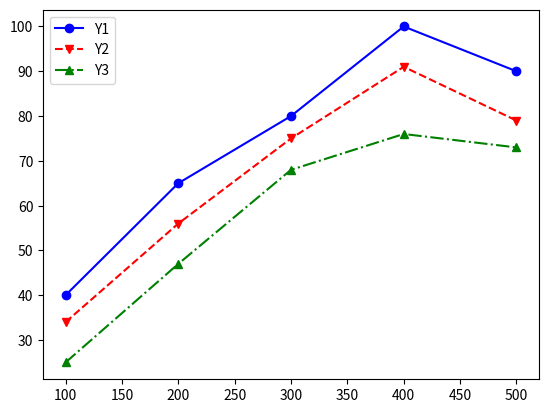

Generate this figure with matplotlib:
# -*- coding: utf-8 -*-
"""
Created on Wed Jul 28 09:44:01 2021

[redacted]
"""

# Pg320　グラフを描く

# import matplotlib.pyplot as plt

# price = [200, 300, 400, 500, 600]

# count = [31, 29, 25, 28 , 26]

# plt.plot(price, count)
# plt.tite("count - price")
# plt.xlabel("price")
# plt.ylabel("count")

# plt.show()

# # ==========================================================================

# # グリードとマーカーを表示する

# import matplotlib.pyplot as plt

# price = [200, 300, 400, 500, 600]
# count = [31, 29, 25, 28 , 26]

# plt.plot(price, count, marker="o")
# plt.title("count - price")
# plt.xlabel("price")
# plt.ylabel("count")
# plt.grid(True)
# plt.show()


# # ==========================================================================
# # Pg322 - グラフを画像保存する
# import matplotlib.pyplot as plt
# import math

# X = range(0, 360)
# Y = [math.sin(math.radians(d)) for d in X]
# plt.plot(X, Y)
# plt.savefig("sin.png")
# plt.show()


# # ==========================================================================
# # Pg323 複数のグラフを重ねる
# import matplotlib.pyplot as plt
# import math

# X = range(0, 360)
# S = [math.sin(math.radians(d)) for d in X]
# C = [math.cos(math.radians(d)) for d in X]
# plt.plot(X, S)
# plt.plot(X, C)
# plt.show()

# # =============================================================================

# # Pg 324

# import matplotlib.pyplot as plt

# X = [100, 200, 300, 400, 500]
# Y1 = [40, 65, 80, 100, 90]
# Y2 = [34, 56,75,91,79]
# Y3 = [25, 47, 68,76,73]
# Y4 = [15, 40, 52, 64, 69]

# plt.plot(X, Y1, marker="o", color="blue", linestyle="-")
# plt.plot(X, Y2, marker="v", color="red", linestyle="--")
# plt.plot(X, Y3, marker="^", color="green", linestyle="-.")
# plt.plot(X, Y4, marker="d", color="m", linestyle=":")

# plt.savefig("colors.png")
# plt.show()

# ==========================================================================

# Pg. 325 凡例を付ける
import matplotlib.pyplot as plt

X = [100, 200, 300, 400, 500]
Y1 = [40, 65, 80, 100, 90]
Y2 = [34, 56,75,91,79]
Y3 = [25, 47, 68,76,73]

plt.plot(X, Y1, marker="o", color="blue", linestyle="-", label="Y1")
plt.plot(X, Y2, marker="v", color="red", linestyle="--", label="Y2")
plt.plot(X, Y3, marker="^", color="green", linestyle="-.", label="Y3")

plt.legend(loc = "upper left")
plt.show()

